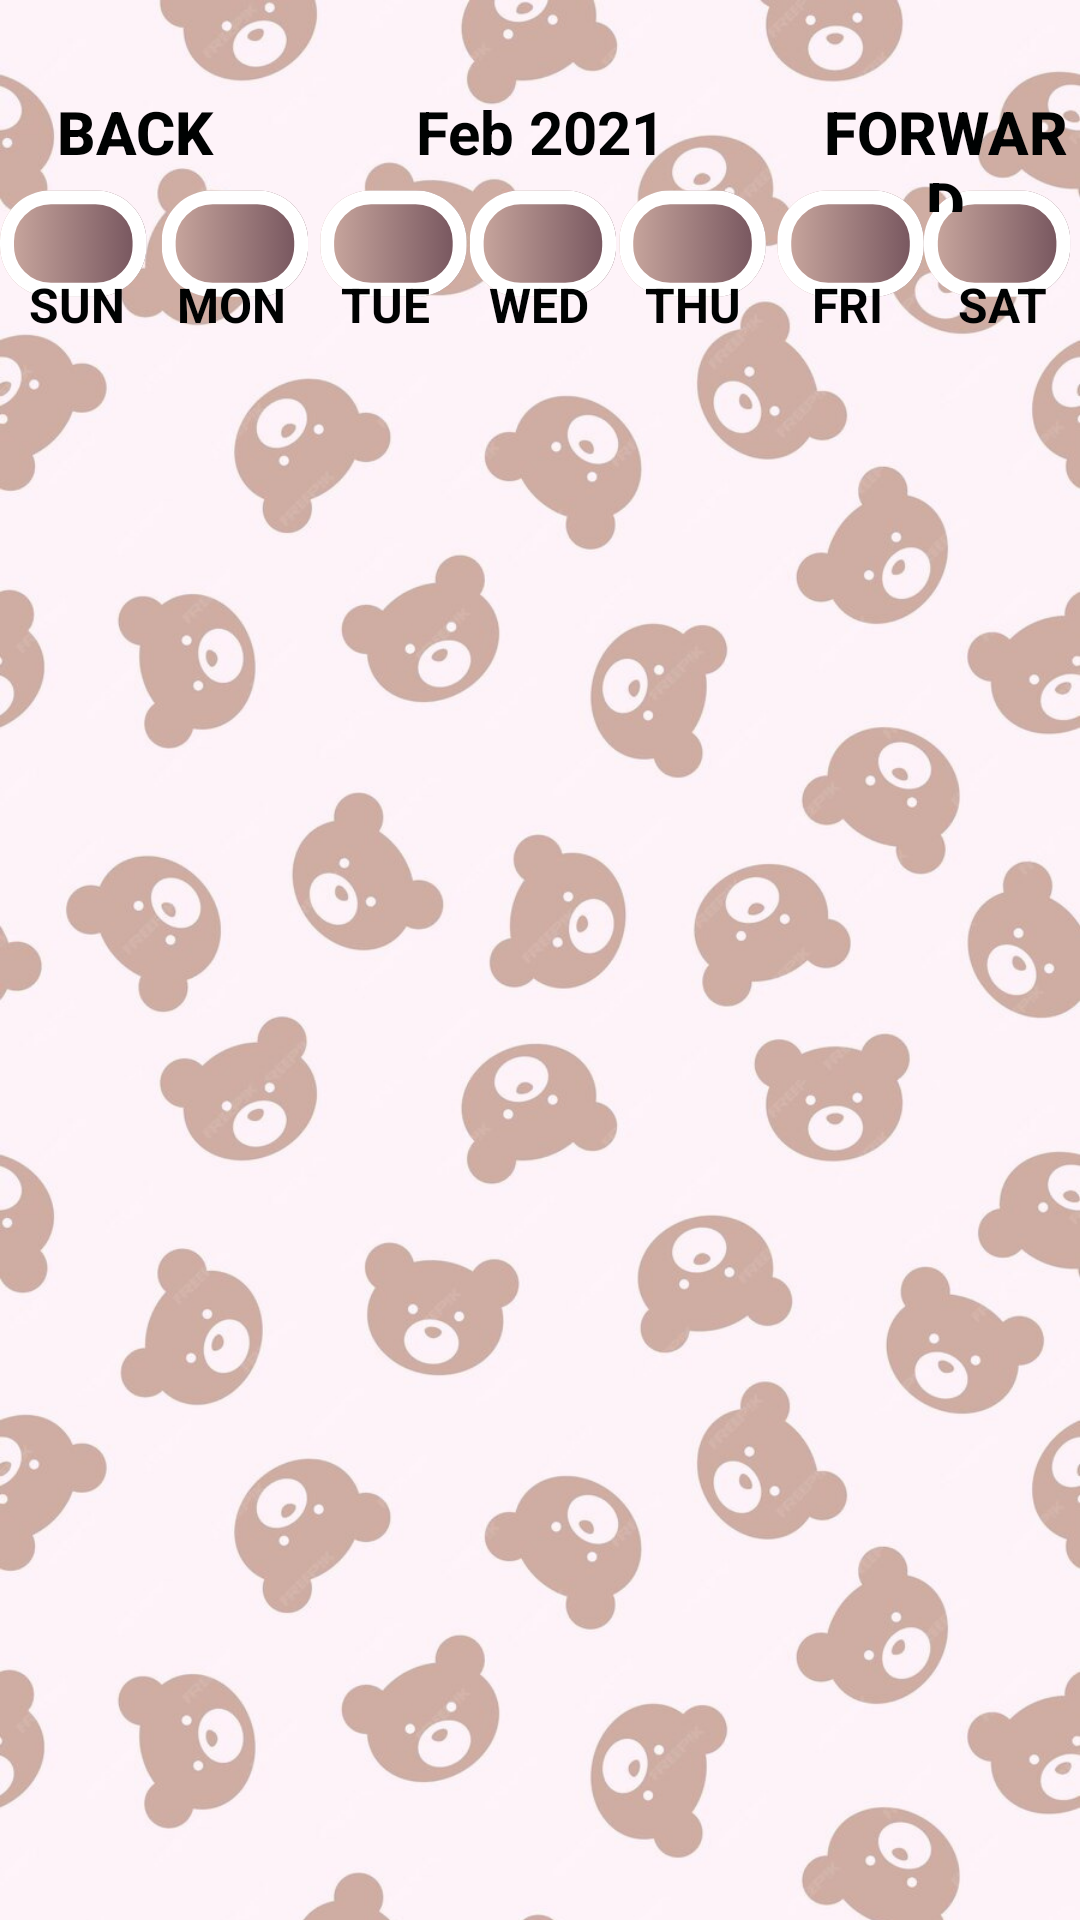

The Android layout XML behind this screen, and the referenced resources:
<!-- AndroidManifest.xml: application theme Theme.CalendarApplication -->
<!-- res/layout/activity_main.xml -->
<?xml version="1.0" encoding="utf-8"?>
<LinearLayout
    xmlns:android="http://schemas.android.com/apk/res/android"
    xmlns:app="http://schemas.android.com/apk/res-auto"
    xmlns:tools="http://schemas.android.com/tools"
    android:layout_width="match_parent"
    android:layout_height="match_parent"
    android:orientation="vertical"
    android:background="@drawable/teddybackground6"
    tools:context=".MainActivity">




    <LinearLayout
        android:layout_width="match_parent"
        android:layout_height="wrap_content"
        android:orientation="horizontal"
        android:layout_marginBottom="20dp"
        android:layout_marginTop="20dp">
        <Button
            android:layout_width="0dp"
            android:layout_height="wrap_content"
            android:layout_weight="1"
            android:text="@string/back"
            android:textColor="@color/black"
            android:background="@null"
            android:textStyle="bold"
            android:onClick="previousMonthAction"
            android:textSize="20sp"/>

        <TextView
            android:id="@+id/monthYearTV"
            android:layout_width="0dp"
            android:layout_weight="2"
            android:layout_height="wrap_content"
            android:text="Feb 2021"
            android:textSize="20sp"
            android:textAlignment="center"
            android:textColor="@color/black"
            android:textStyle="bold"/>

        <Button
            android:layout_width="0dp"
            android:layout_height="wrap_content"
            android:layout_weight="1"
            android:text="@string/forward"
            android:textColor="@color/black"
            android:background="@null"
            android:textStyle="bold"
            android:onClick="nextMonthAction"
            android:textSize="20sp"/>




    </LinearLayout>

    <LinearLayout
        android:layout_width="match_parent"
        android:layout_height="wrap_content"
        android:orientation="horizontal">


        <TextView
            android:layout_width="0dp"
            android:layout_height="wrap_content"
            android:layout_weight="1"
            android:text="SUN"
            android:textColor="@color/black"
            android:textAlignment="center"
            android:textSize="16sp"
            android:textStyle="bold"/>



        <TextView
            android:layout_width="0dp"
            android:layout_height="wrap_content"
            android:layout_weight="1"
            android:text="MON"
            android:textColor="@color/black"
            android:textAlignment="center"
            android:textSize="16sp"
            android:textStyle="bold"/>

        <TextView
            android:layout_width="0dp"
            android:layout_height="wrap_content"
            android:layout_weight="1"
            android:text="TUE"
            android:textColor="@color/black"
            android:textAlignment="center"
            android:textSize="16sp"
            android:textStyle="bold"/>

        <TextView
            android:layout_width="0dp"
            android:layout_height="wrap_content"
            android:layout_weight="1"
            android:text="WED"
            android:textColor="@color/black"
            android:textAlignment="center"
            android:textSize="16sp"
            android:textStyle="bold"/>


        <TextView
            android:layout_width="0dp"
            android:layout_height="wrap_content"
            android:layout_weight="1"
            android:text="THU"
            android:textColor="@color/black"
            android:textAlignment="center"
            android:textSize="16sp"
            android:textStyle="bold"/>
        <TextView
            android:layout_width="0dp"
            android:layout_height="wrap_content"
            android:layout_weight="1"
            android:text="FRI"
            android:textColor="@color/black"
            android:textAlignment="center"
            android:textSize="16sp"
            android:textStyle="bold"/>
        <TextView
            android:layout_width="0dp"
            android:layout_height="wrap_content"
            android:layout_weight="1"
            android:text="SAT"
            android:textColor="@color/black"
            android:textAlignment="center"
            android:textSize="16sp"
            android:textStyle="bold"/>
    </LinearLayout>

    
    
    <androidx.recyclerview.widget.RecyclerView
        android:id="@+id/calendarRecyclerView"
        android:layout_width="match_parent"
        android:layout_height="562dp"
        android:textStyle="bold"/>

    
    <Button
        android:id="@+id/redirectToHomeButton"
        android:layout_width="181dp"
        android:layout_height="wrap_content"
        android:layout_marginBottom="16dp"
        android:background="@drawable/round_button"
        android:onClick="redirectToHome"
        android:text="View Progress" />

    <Button
        android:id="@+id/changePeriodStartDateButton"
        android:layout_width="181dp"
        android:layout_height="wrap_content"
        android:background="@drawable/round_button"
        android:onClick="changePeriodStartDate"
        android:text="Pick Another Date" />

    <LinearLayout
        android:layout_width="match_parent"
        android:layout_height="wrap_content"
        android:orientation="horizontal"
        android:gravity="center_horizontal">

        
        <Space
            android:layout_width="0dp"
            android:layout_height="wrap_content"
            android:layout_weight="1" />

        

    </LinearLayout>




    <ProgressBar
        android:id="@+id/circularProgressBar"
        style="?android:attr/progressBarStyleHorizontal"
        android:layout_width="200dp"
        android:layout_height="200dp"
        android:layout_gravity="center"
        android:indeterminate="false"
        android:max="100"
        android:progress="0"
        android:progressTint="@color/progress_color" />

    <TextView
        android:id="@+id/countdownTextView"
        android:layout_width="wrap_content"
        android:layout_height="wrap_content"
        android:text="0 days"
        android:textColor="@color/black"
        android:textSize="20sp" 
        android:layout_gravity="center"/>

    
    <View
        android:layout_width="match_parent"
        android:layout_height="0dp"
        android:layout_weight="1" />

    

</LinearLayout>
<!-- resources referenced by this layout -->
<resources>
  <color name="black">#000202</color>
  <color name="progress_color">#00FF00</color>
  <!-- drawable round_button (drawable) -->
  <?xml version="1.0" encoding="utf-8"?>
  <shape xmlns:android="http://schemas.android.com/apk/res/android"
      android:shape="rectangle">
      <solid android:color="@color/brown" /> 
      <corners android:radius="20dp" /> 
  </shape>
  <!-- drawable teddybackground6: png bitmap (drawable, 936728 bytes) -->
  <string name="back">Back</string>
  <string name="forward">Forward</string>
  <style name="Theme.CalendarApplication" parent="Theme.AppCompat.Light.NoActionBar">
      </style>
  <color name="brown">#6F4E37</color>
</resources>
